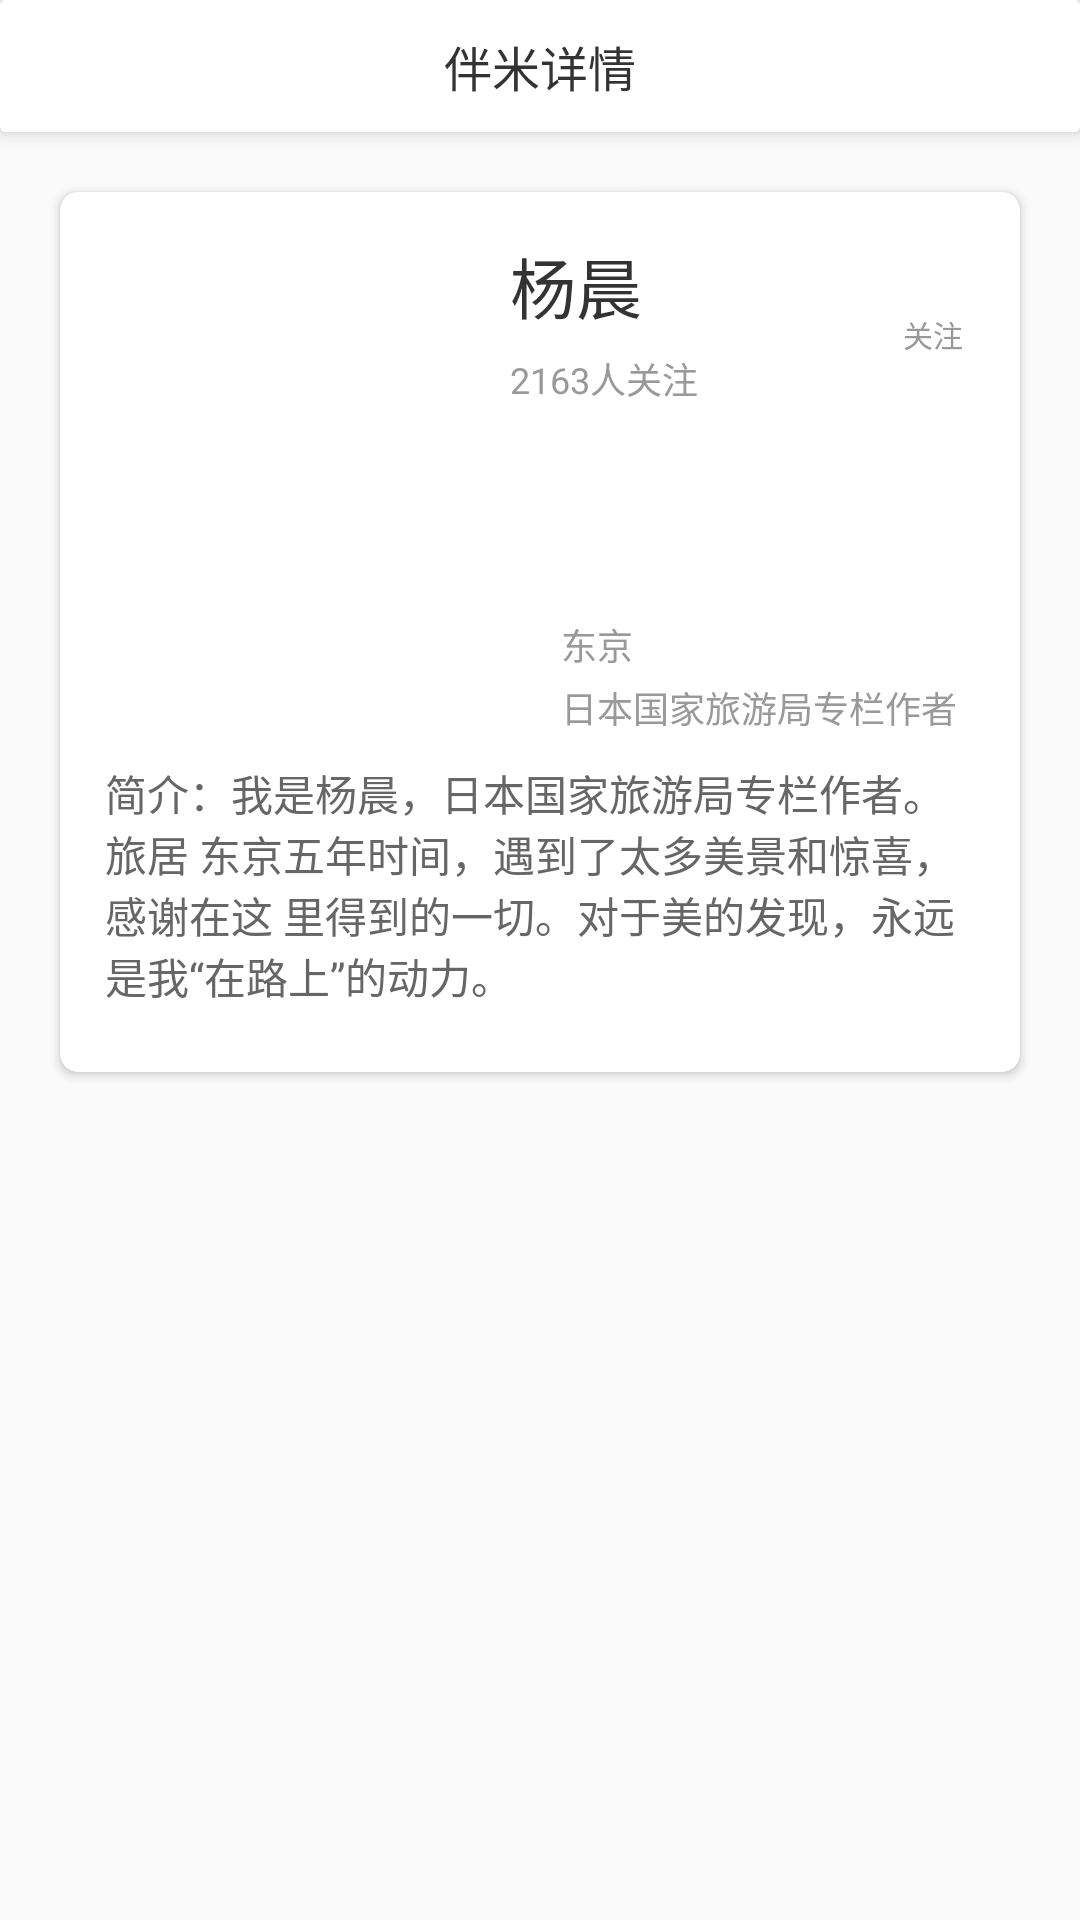

Layout XML and referenced resources for this Android screen:
<!-- AndroidManifest.xml: application theme AppTheme -->
<!-- res/layout/activity_banmi_info.xml -->
<?xml version="1.0" encoding="utf-8"?>
<android.support.v4.widget.NestedScrollView xmlns:android="http://schemas.android.com/apk/res/android"
    xmlns:app="http://schemas.android.com/apk/res-auto"
    xmlns:tools="http://schemas.android.com/tools"
    android:layout_width="match_parent"
    android:layout_height="match_parent"
    android:fitsSystemWindows="true"
    tools:context="com.example.teacher_everywhere.ui.main.activity.BanMiInfoActivity">

    <LinearLayout
        android:focusableInTouchMode="true"
        android:layout_width="match_parent"
        android:layout_height="match_parent"
        android:orientation="vertical">

        <android.support.v7.widget.CardView
            android:layout_width="match_parent"
            android:layout_height="wrap_content"
            app:cardBackgroundColor="@color/white"
            app:cardElevation="@dimen/dp_4">

            <android.support.v7.widget.Toolbar
                android:layout_width="match_parent"
                android:layout_height="@dimen/dp_44"
                android:id="@+id/toolBar"
                android:background="@color/white">

                <TextView
                    android:layout_gravity="center"
                    android:layout_width="wrap_content"
                    android:layout_height="wrap_content"
                    android:textSize="@dimen/sp_16"
                    android:textColor="@color/c_333333"
                    android:text="伴米详情"/>

                <ImageView
                    android:id="@+id/iv_share"
                    android:layout_width="@dimen/dp_25"
                    android:layout_height="@dimen/dp_25"
                    android:layout_gravity="right|center_vertical"
                    android:layout_marginRight="@dimen/dp_20"
                    android:src="@mipmap/share" />

            </android.support.v7.widget.Toolbar>

        </android.support.v7.widget.CardView>

        <android.support.v7.widget.CardView
            android:layout_width="match_parent"
            android:layout_height="wrap_content"
            android:layout_margin="@dimen/dp_20"
            app:cardBackgroundColor="@color/white"
            app:cardCornerRadius="@dimen/dp_6"
            app:cardElevation="@dimen/dp_2">

            <RelativeLayout
                android:layout_width="match_parent"
                android:layout_height="match_parent">

                <ImageView
                    android:src="@mipmap/zhanweitu_touxiang"
                    android:id="@+id/img"
                    android:layout_width="@dimen/dp_120"
                    android:layout_height="@dimen/dp_160"
                    android:layout_marginLeft="@dimen/dp_15"
                    android:layout_marginTop="@dimen/dp_15"
                    android:scaleType="centerCrop" />

                <ImageView
                    android:id="@+id/iv_follow"
                    android:layout_width="@dimen/dp_20"
                    android:layout_height="@dimen/dp_18"
                    android:layout_marginTop="@dimen/dp_16"
                    android:layout_marginRight="@dimen/dp_19"
                    android:src="@mipmap/follow_unselected"
                    android:layout_alignParentRight="true"/>

                <TextView
                    android:layout_width="wrap_content"
                    android:layout_height="wrap_content"
                    android:layout_below="@id/iv_follow"
                    android:layout_alignParentRight="true"
                    android:layout_marginRight="@dimen/dp_19"
                    android:layout_marginTop="@dimen/dp_6"
                    android:text="关注"
                    android:textSize="@dimen/sp_10"
                    android:textColor="@color/c_999999"/>

                <TextView
                    android:id="@+id/tv_name"
                    android:layout_width="wrap_content"
                    android:layout_height="wrap_content"
                    android:layout_alignTop="@id/img"
                    android:layout_marginLeft="@dimen/dp_15"
                    android:layout_toRightOf="@id/img"
                    android:text="杨晨"
                    android:textColor="@color/c_333333"
                    android:textSize="@dimen/sp_22" />

                <TextView
                    android:id="@+id/tv_like_count"
                    android:layout_width="wrap_content"
                    android:layout_height="wrap_content"
                    android:layout_alignLeft="@id/tv_name"
                    android:layout_below="@id/tv_name"
                    android:layout_marginTop="@dimen/dp_6"
                    android:text="2163人关注"
                    android:textColor="@color/c_999999"
                    android:textSize="@dimen/sp_12" />

                <ImageView
                    android:layout_width="@dimen/dp_10"
                    android:layout_height="@dimen/dp_12"
                    android:layout_alignLeft="@id/tv_like_count"
                    android:layout_below="@id/tv_like_count"
                    android:layout_marginTop="@dimen/dp_73"
                    android:src="@mipmap/location" />

                <TextView
                    android:id="@+id/tv_city"
                    android:layout_width="wrap_content"
                    android:layout_height="wrap_content"
                    android:layout_alignLeft="@id/tv_like_count"
                    android:layout_below="@id/tv_like_count"
                    android:layout_marginLeft="@dimen/dp_17"
                    android:layout_marginTop="@dimen/dp_71"
                    android:text="东京"
                    android:textColor="@color/c_999999"
                    android:textSize="@dimen/sp_12" />

                <ImageView
                    android:layout_width="@dimen/dp_10"
                    android:layout_height="@dimen/dp_12"
                    android:layout_alignLeft="@id/tv_like_count"
                    android:layout_below="@id/tv_like_count"
                    android:layout_marginTop="@dimen/dp_94"
                    android:src="@mipmap/message" />

                <TextView
                    android:id="@+id/tv_occupation"
                    android:layout_width="wrap_content"
                    android:layout_height="wrap_content"
                    android:layout_alignLeft="@id/tv_like_count"
                    android:layout_below="@id/tv_like_count"
                    android:layout_marginLeft="@dimen/dp_17"
                    android:layout_marginTop="@dimen/dp_92"
                    android:text="日本国家旅游局专栏作者"
                    android:textColor="@color/c_999999"
                    android:textSize="@dimen/sp_12" />

                <TextView
                    android:id="@+id/tv_intro"
                    android:layout_width="wrap_content"
                    android:layout_height="wrap_content"
                    android:layout_below="@id/img"
                    android:layout_marginBottom="@dimen/dp_22"
                    android:layout_marginLeft="@dimen/dp_15"
                    android:layout_marginRight="@dimen/dp_12"
                    android:layout_marginTop="@dimen/dp_15"
                    android:textSize="@dimen/sp_14"
                    android:textColor="@color/c_666666"
                    android:text="简介：我是杨晨，日本国家旅游局专栏作者。旅居
东京五年时间，遇到了太多美景和惊喜，感谢在这
里得到的一切。对于美的发现，永远是我“在路上”的动力。" />

            </RelativeLayout>

        </android.support.v7.widget.CardView>
        
        <android.support.design.widget.TabLayout
            android:layout_width="wrap_content"
            android:layout_height="@dimen/dp_27"
            android:layout_gravity="center_horizontal"
            android:id="@+id/tab"
            app:tabTextColor="@color/c_999999"
            app:tabSelectedTextColor="@color/c_373737"
            app:tabIndicatorColor="@color/c_fa6a13"/>

        <FrameLayout
            android:layout_width="match_parent"
            android:layout_height="wrap_content"
            android:id="@+id/fragment_container"
            android:layout_marginTop="@dimen/dp_37"/>
        
    </LinearLayout>

</android.support.v4.widget.NestedScrollView>
<!-- resources referenced by this layout -->
<resources>
  <color name="c_333333">#333333</color>
  <color name="c_373737">#373737</color>
  <color name="c_666666">#666666</color>
  <color name="c_999999">#999999</color>
  <color name="c_fa6a13">#FA6A13</color>
  <color name="white">#ffffff</color>
  <dimen name="dp_10">10dp</dimen>
  <dimen name="dp_12">12dp</dimen>
  <dimen name="dp_120">120dp</dimen>
  <dimen name="dp_15">15dp</dimen>
  <dimen name="dp_16">16dp</dimen>
  <dimen name="dp_160">160dp</dimen>
  <dimen name="dp_17">17dp</dimen>
  <dimen name="dp_18">18dp</dimen>
  <dimen name="dp_19">19dp</dimen>
  <dimen name="dp_2">2dp</dimen>
  <dimen name="dp_20">20dp</dimen>
  <dimen name="dp_22">22dp</dimen>
  <dimen name="dp_25">25dp</dimen>
  <dimen name="dp_27">27dp</dimen>
  <dimen name="dp_37">37dp</dimen>
  <dimen name="dp_4">4dp</dimen>
  <dimen name="dp_44">44dp</dimen>
  <dimen name="dp_6">6dp</dimen>
  <dimen name="dp_71">71dp</dimen>
  <dimen name="dp_73">73dp</dimen>
  <dimen name="dp_92">92dp</dimen>
  <dimen name="dp_94">94dp</dimen>
  <dimen name="sp_10">10sp</dimen>
  <dimen name="sp_12">12sp</dimen>
  <dimen name="sp_14">14sp</dimen>
  <dimen name="sp_16">16sp</dimen>
  <dimen name="sp_22">22sp</dimen>
  <style name="AppTheme" parent="Theme.AppCompat.Light.NoActionBar">
          
          <item name="colorPrimary">@color/colorPrimary</item>
          <item name="colorPrimaryDark">@color/white</item>
          <item name="colorAccent">@color/colorAccent</item>
      </style>
  <color name="colorPrimary">#008577</color>
  <color name="colorAccent">#D81B60</color>
</resources>
